Run: headless pygame with SDL's dummy video driver; simulated clock (each Clock.tick advances the game by its frame time, no real sleeping); random seed 0; keys injected as events and as key.get_pressed() state; no mouse input.
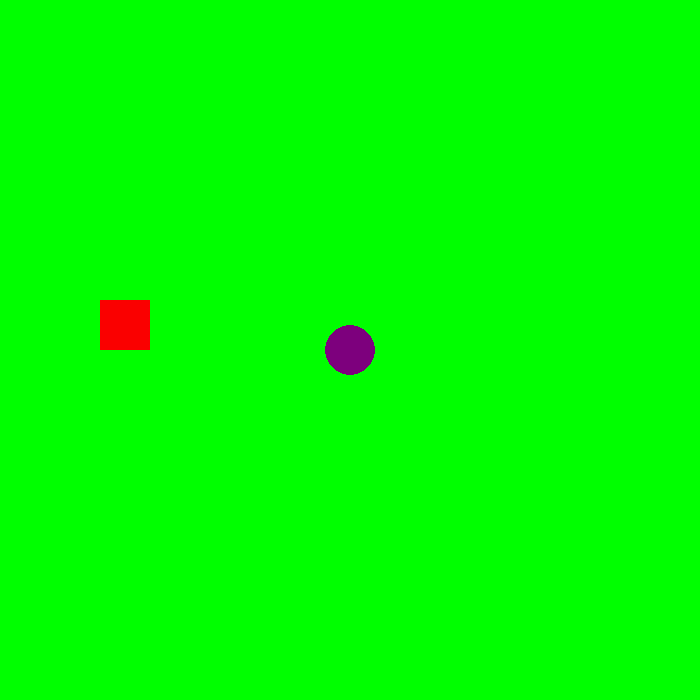
Frame 1 of 4 · flips 1–60 · no input
Frame 2 of 4 · flips 61–180 · tapped SPACE, RETURN · held RIGHT (→), D · screen unchanged from frame 1, image omitted
Frame 3 of 4 · flips 181–300 · held DOWN (↓), S · screen unchanged from frame 2, image omitted
Frame 4 of 4 · flips 301–420 · held LEFT (←), A, UP (↑), W · screen unchanged from frame 3, image omitted

The pygame program that drew these frames:

#Eitan Hahn
#6/9/2022
#We are learning about pygame basic functions, creating screens, colors, and shapes

import pygame, time, os
pygame.init() #initialize the pygame package
os.system('cls')
WIDTH=700 #like constant
HEIGHT=700
#create display windowwith any name
screen=pygame.display.set_mode((WIDTH, HEIGHT))
pygame.display.set_caption("my first game") #changes the title of the window
pygame.time.delay(2000)
redColor=(250,0,0)
#screen.fill(redColor)
#pygame.display.update()
#pygame.time.delay(2000)
greenColor=(0,255,0)
purpleColor=(125,0,125)
#screen.fill(greenColor)
#pygame.display.update()
#pygame.time.delay(2000)
hb=50
wb=50
xb=100
yb=300
square=(xb,yb,wb,hb) #creates the object
#to keep running, create a loop
run= True
background=greenColor
while run:
    screen.fill(background)
    for event in pygame.event.get():
        if event.type==pygame.QUIT:
            run=False
            print("You Quit")
    #rect(surface, color, rect)
    pygame.draw.rect(screen, redColor, square)
    #circle(surface, color, center, radius)
    pygame.draw.circle(screen, purpleColor, (350,350),25)
    pygame.display.update()
